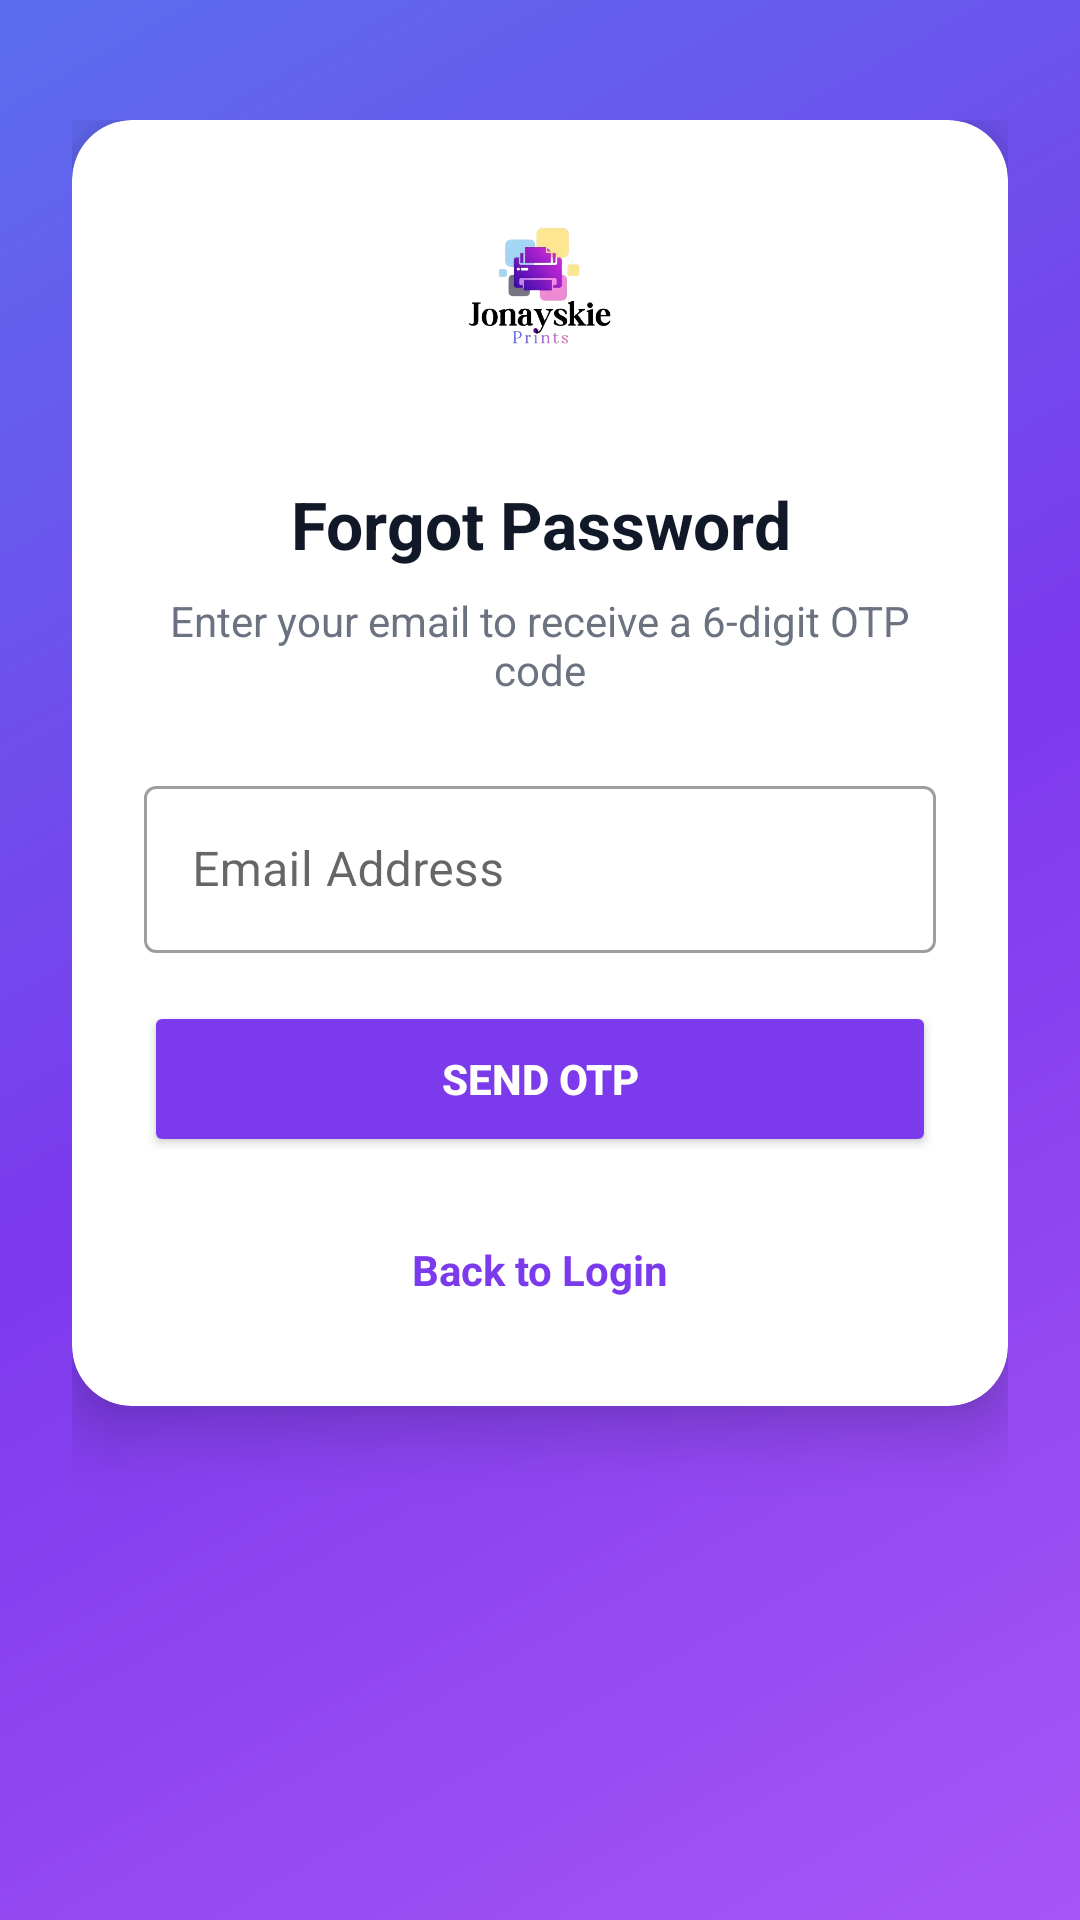

Layout XML and referenced resources for this Android screen:
<!-- AndroidManifest.xml: application theme Theme.JonayskiePrints -->
<!-- res/layout/activity_forgot_password.xml -->
<?xml version="1.0" encoding="utf-8"?>
<ScrollView xmlns:android="http://schemas.android.com/apk/res/android"
    xmlns:app="http://schemas.android.com/apk/res-auto"
    android:layout_width="match_parent"
    android:layout_height="match_parent"
    android:background="@drawable/bg_login_gradient"
    android:fillViewport="true">

    <LinearLayout
        android:layout_width="match_parent"
        android:layout_height="wrap_content"
        android:gravity="center_horizontal"
        android:orientation="vertical"
        android:paddingHorizontal="24dp"
        android:paddingVertical="40dp">

        <androidx.cardview.widget.CardView
            android:layout_width="match_parent"
            android:layout_height="wrap_content"
            app:cardCornerRadius="20dp"
            app:cardElevation="12dp">

            <LinearLayout
                android:layout_width="match_parent"
                android:layout_height="wrap_content"
                android:orientation="vertical"
                android:padding="24dp">

                <ImageView
                    android:layout_width="80dp"
                    android:layout_height="80dp"
                    android:layout_gravity="center_horizontal"
                    android:src="@drawable/logo"
                    android:layout_marginBottom="16dp"/>

                <TextView
                    android:id="@+id/tv_title"
                    android:layout_width="match_parent"
                    android:layout_height="wrap_content"
                    android:text="Forgot Password"
                    android:textColor="#111827"
                    android:textSize="22sp"
                    android:textStyle="bold"
                    android:gravity="center"
                    android:layout_marginBottom="8dp"/>

                <TextView
                    android:id="@+id/tv_subtitle"
                    android:layout_width="match_parent"
                    android:layout_height="wrap_content"
                    android:text="Enter your email to receive a 6-digit OTP code"
                    android:textColor="#6B7280"
                    android:textSize="14sp"
                    android:gravity="center"
                    android:layout_marginBottom="24dp"/>

                
                <com.google.android.material.textfield.TextInputLayout
                    android:id="@+id/til_email"
                    style="@style/Widget.MaterialComponents.TextInputLayout.OutlinedBox"
                    android:layout_width="match_parent"
                    android:layout_height="wrap_content"
                    android:hint="Email Address"
                    android:layout_marginBottom="16dp">
                    <com.google.android.material.textfield.TextInputEditText
                        android:id="@+id/et_email"
                        android:layout_width="match_parent"
                        android:layout_height="wrap_content"
                        android:inputType="textEmailAddress"/>
                </com.google.android.material.textfield.TextInputLayout>

                
                <com.google.android.material.textfield.TextInputLayout
                    android:id="@+id/til_otp"
                    style="@style/Widget.MaterialComponents.TextInputLayout.OutlinedBox"
                    android:layout_width="match_parent"
                    android:layout_height="wrap_content"
                    android:hint="6-Digit OTP"
                    android:visibility="gone"
                    android:layout_marginBottom="16dp">
                    <com.google.android.material.textfield.TextInputEditText
                        android:id="@+id/et_otp"
                        android:layout_width="match_parent"
                        android:layout_height="wrap_content"
                        android:inputType="number"
                        android:maxLength="6"/>
                </com.google.android.material.textfield.TextInputLayout>

                
                <com.google.android.material.textfield.TextInputLayout
                    android:id="@+id/til_new_password"
                    style="@style/Widget.MaterialComponents.TextInputLayout.OutlinedBox"
                    android:layout_width="match_parent"
                    android:layout_height="wrap_content"
                    android:hint="New Password"
                    android:visibility="gone"
                    android:layout_marginBottom="16dp"
                    app:endIconMode="password_toggle">
                    <com.google.android.material.textfield.TextInputEditText
                        android:id="@+id/et_new_password"
                        android:layout_width="match_parent"
                        android:layout_height="wrap_content"
                        android:inputType="textPassword"/>
                </com.google.android.material.textfield.TextInputLayout>

                <Button
                    android:id="@+id/btn_action"
                    android:layout_width="match_parent"
                    android:layout_height="52dp"
                    android:text="Send OTP"
                    android:backgroundTint="#7C3AED"
                    android:textColor="@android:color/white"
                    android:textStyle="bold"
                    app:cornerRadius="10dp"/>

                <TextView
                    android:id="@+id/tv_back_to_login"
                    android:layout_width="match_parent"
                    android:layout_height="wrap_content"
                    android:text="Back to Login"
                    android:textColor="#7C3AED"
                    android:textSize="14sp"
                    android:textStyle="bold"
                    android:gravity="center"
                    android:padding="12dp"
                    android:layout_marginTop="16dp"/>

            </LinearLayout>
        </androidx.cardview.widget.CardView>

    </LinearLayout>
</ScrollView>
<!-- resources referenced by this layout -->
<resources>
  <!-- drawable bg_login_gradient (drawable) -->
  <?xml version="1.0" encoding="utf-8"?>
  <shape xmlns:android="http://schemas.android.com/apk/res/android"
      android:shape="rectangle">
      <gradient
          android:angle="315"
          android:startColor="#5B6DEE"
          android:centerColor="#7C3AED"
          android:endColor="#A855F7"
          android:type="linear" />
  </shape>
  <!-- drawable logo: png bitmap (drawable, 78331 bytes) -->
  <style name="Theme.JonayskiePrints" parent="Theme.MaterialComponents.Light.NoActionBar">
          <item name="colorPrimary">@color/colorPrimary</item>
          <item name="colorPrimaryDark">@color/colorPrimaryDark</item>
          <item name="colorAccent">@color/colorAccent</item>
          <item name="android:statusBarColor">@color/colorPrimaryDark</item>
      </style>
  <color name="colorPrimary">#7C3AED</color>
  <color name="colorPrimaryDark">#5B21B6</color>
  <color name="colorAccent">#A855F7</color>
</resources>
